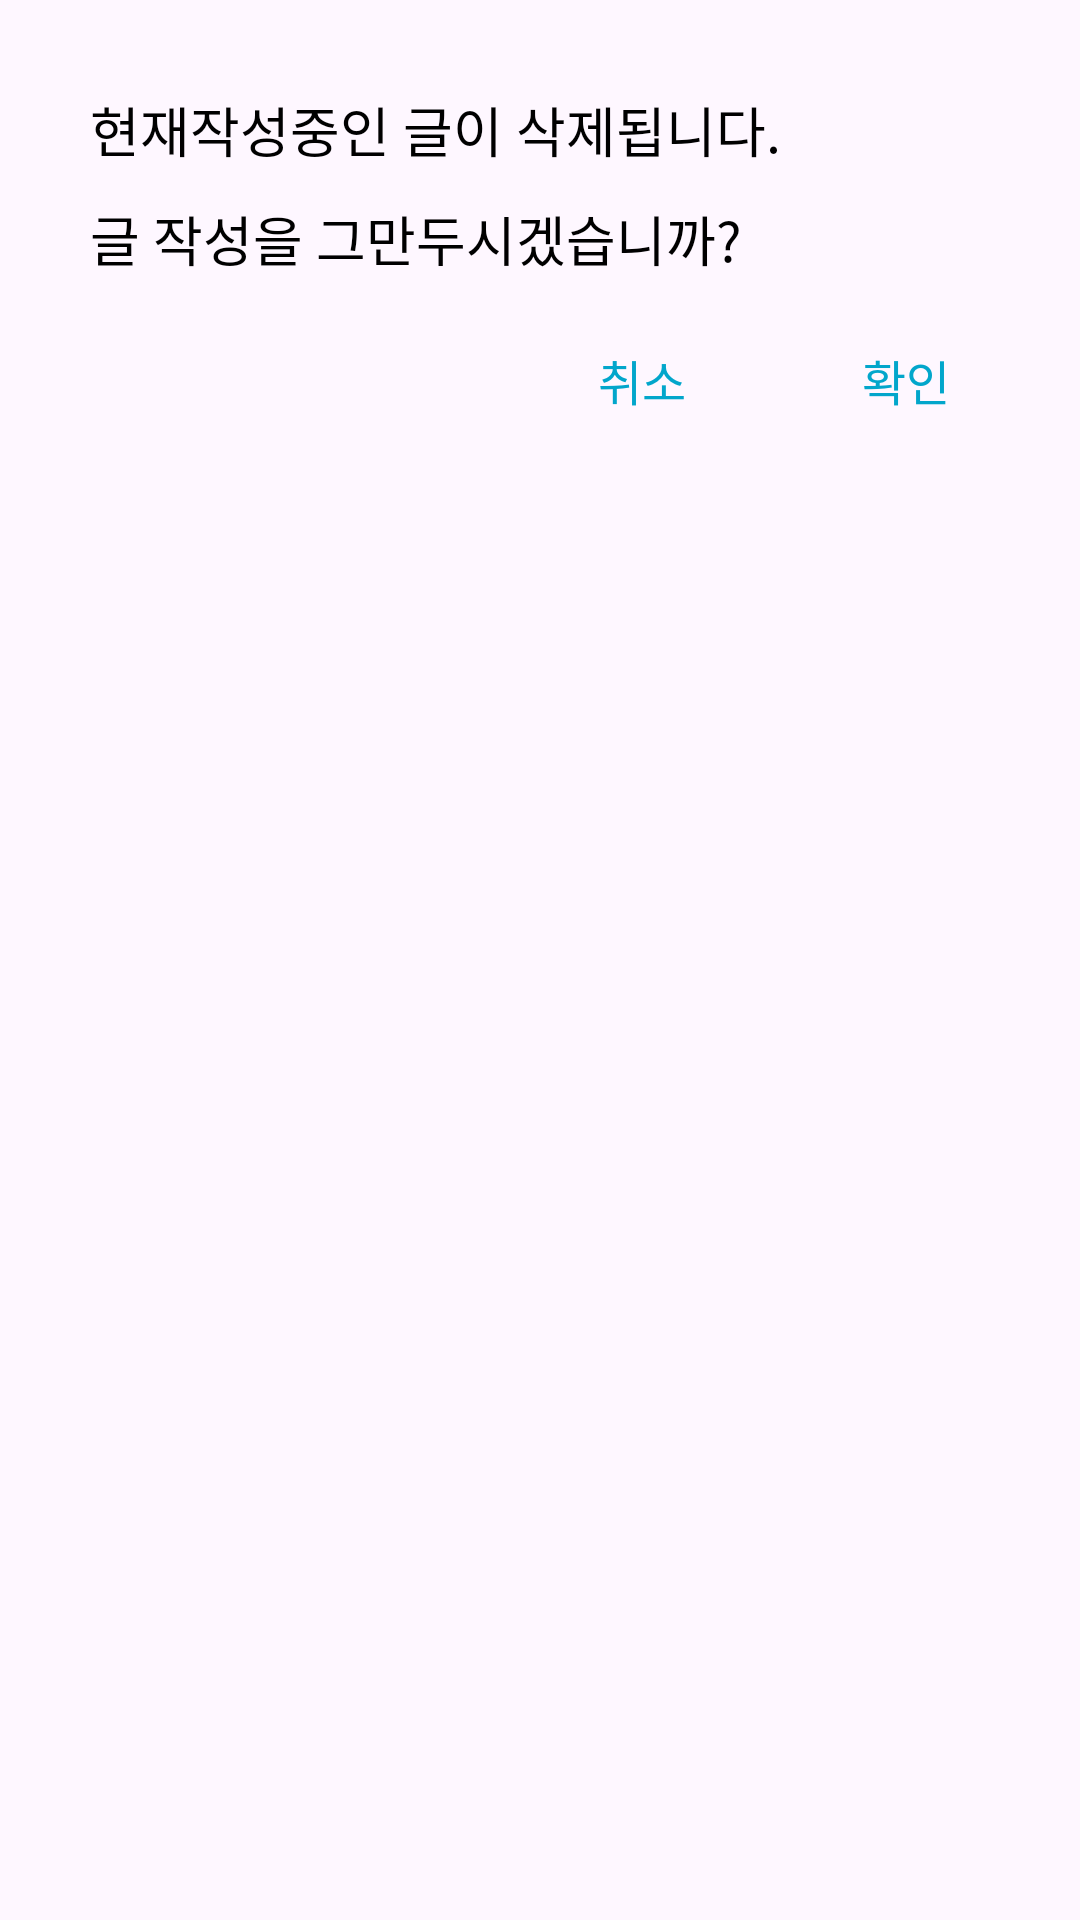

This screen was rendered from an Android layout file. Write that file and the resources it references.
<!-- AndroidManifest.xml: application theme Theme.Find_ssu -->
<!-- res/layout/dialog.xml -->
<?xml version="1.0" encoding="utf-8"?>
<androidx.constraintlayout.widget.ConstraintLayout xmlns:android="http://schemas.android.com/apk/res/android"
    android:layout_width="350dp"
    android:layout_height="150dp"
    xmlns:app="http://schemas.android.com/apk/res-auto"
    android:layout_gravity="center"
    >

    <TextView
        android:id="@+id/dialog_text1"
        android:layout_width="wrap_content"
        android:layout_height="wrap_content"
        android:text="현재작성중인 글이 삭제됩니다."
        android:textColor="@color/black"
        android:fontFamily="@font/pretendard_medium"
        android:textSize="18sp"
        app:layout_constraintStart_toStartOf="parent"
        app:layout_constraintTop_toTopOf="parent"
        android:layout_marginStart="30dp"
        android:layout_marginTop="30dp"
        />

    <TextView
        android:id="@+id/dialog_text2"
        android:layout_width="wrap_content"
        android:layout_height="wrap_content"
        android:text="글 작성을 그만두시겠습니까?"
        android:textColor="@color/black"
        android:fontFamily="@font/pretendard_medium"
        android:textSize="18sp"
        app:layout_constraintStart_toStartOf="@id/dialog_text1"
        app:layout_constraintTop_toBottomOf="@id/dialog_text1"
        android:layout_marginTop="10dp"
        />

    <Button
        android:id="@+id/dialog_cancel_btn"
        android:layout_width="wrap_content"
        android:layout_height="wrap_content"
        android:text="취소"
        android:background="#00FFFFFF"
        android:textColor="@color/blue"
        android:fontFamily="@font/pretendard_medium"
        android:textSize="16sp"
        android:layout_marginStart="140dp"
        app:layout_constraintStart_toStartOf="@id/dialog_text2"
        app:layout_constraintTop_toBottomOf="@id/dialog_text2"
        android:layout_marginTop="10dp"
        />

    <Button
        android:id="@+id/dialog_okay_btn"
        android:layout_width="wrap_content"
        android:layout_height="wrap_content"
        android:text="확인"
        android:background="#00FFFFFF"
        android:textColor="@color/blue"
        android:fontFamily="@font/pretendard_medium"
        android:textSize="16sp"
        app:layout_constraintStart_toEndOf="@id/dialog_cancel_btn"
        app:layout_constraintTop_toTopOf="@id/dialog_cancel_btn"
        />


</androidx.constraintlayout.widget.ConstraintLayout>
<!-- resources referenced by this layout -->
<resources>
  <color name="black">#FF000000</color>
  <color name="blue">#02A6CB</color>
  <style name="Theme.Find_ssu" parent="Base.Theme.Find_ssu" />
  <style name="Base.Theme.Find_ssu" parent="Theme.Material3.DayNight.NoActionBar">
          
          
      </style>
</resources>
